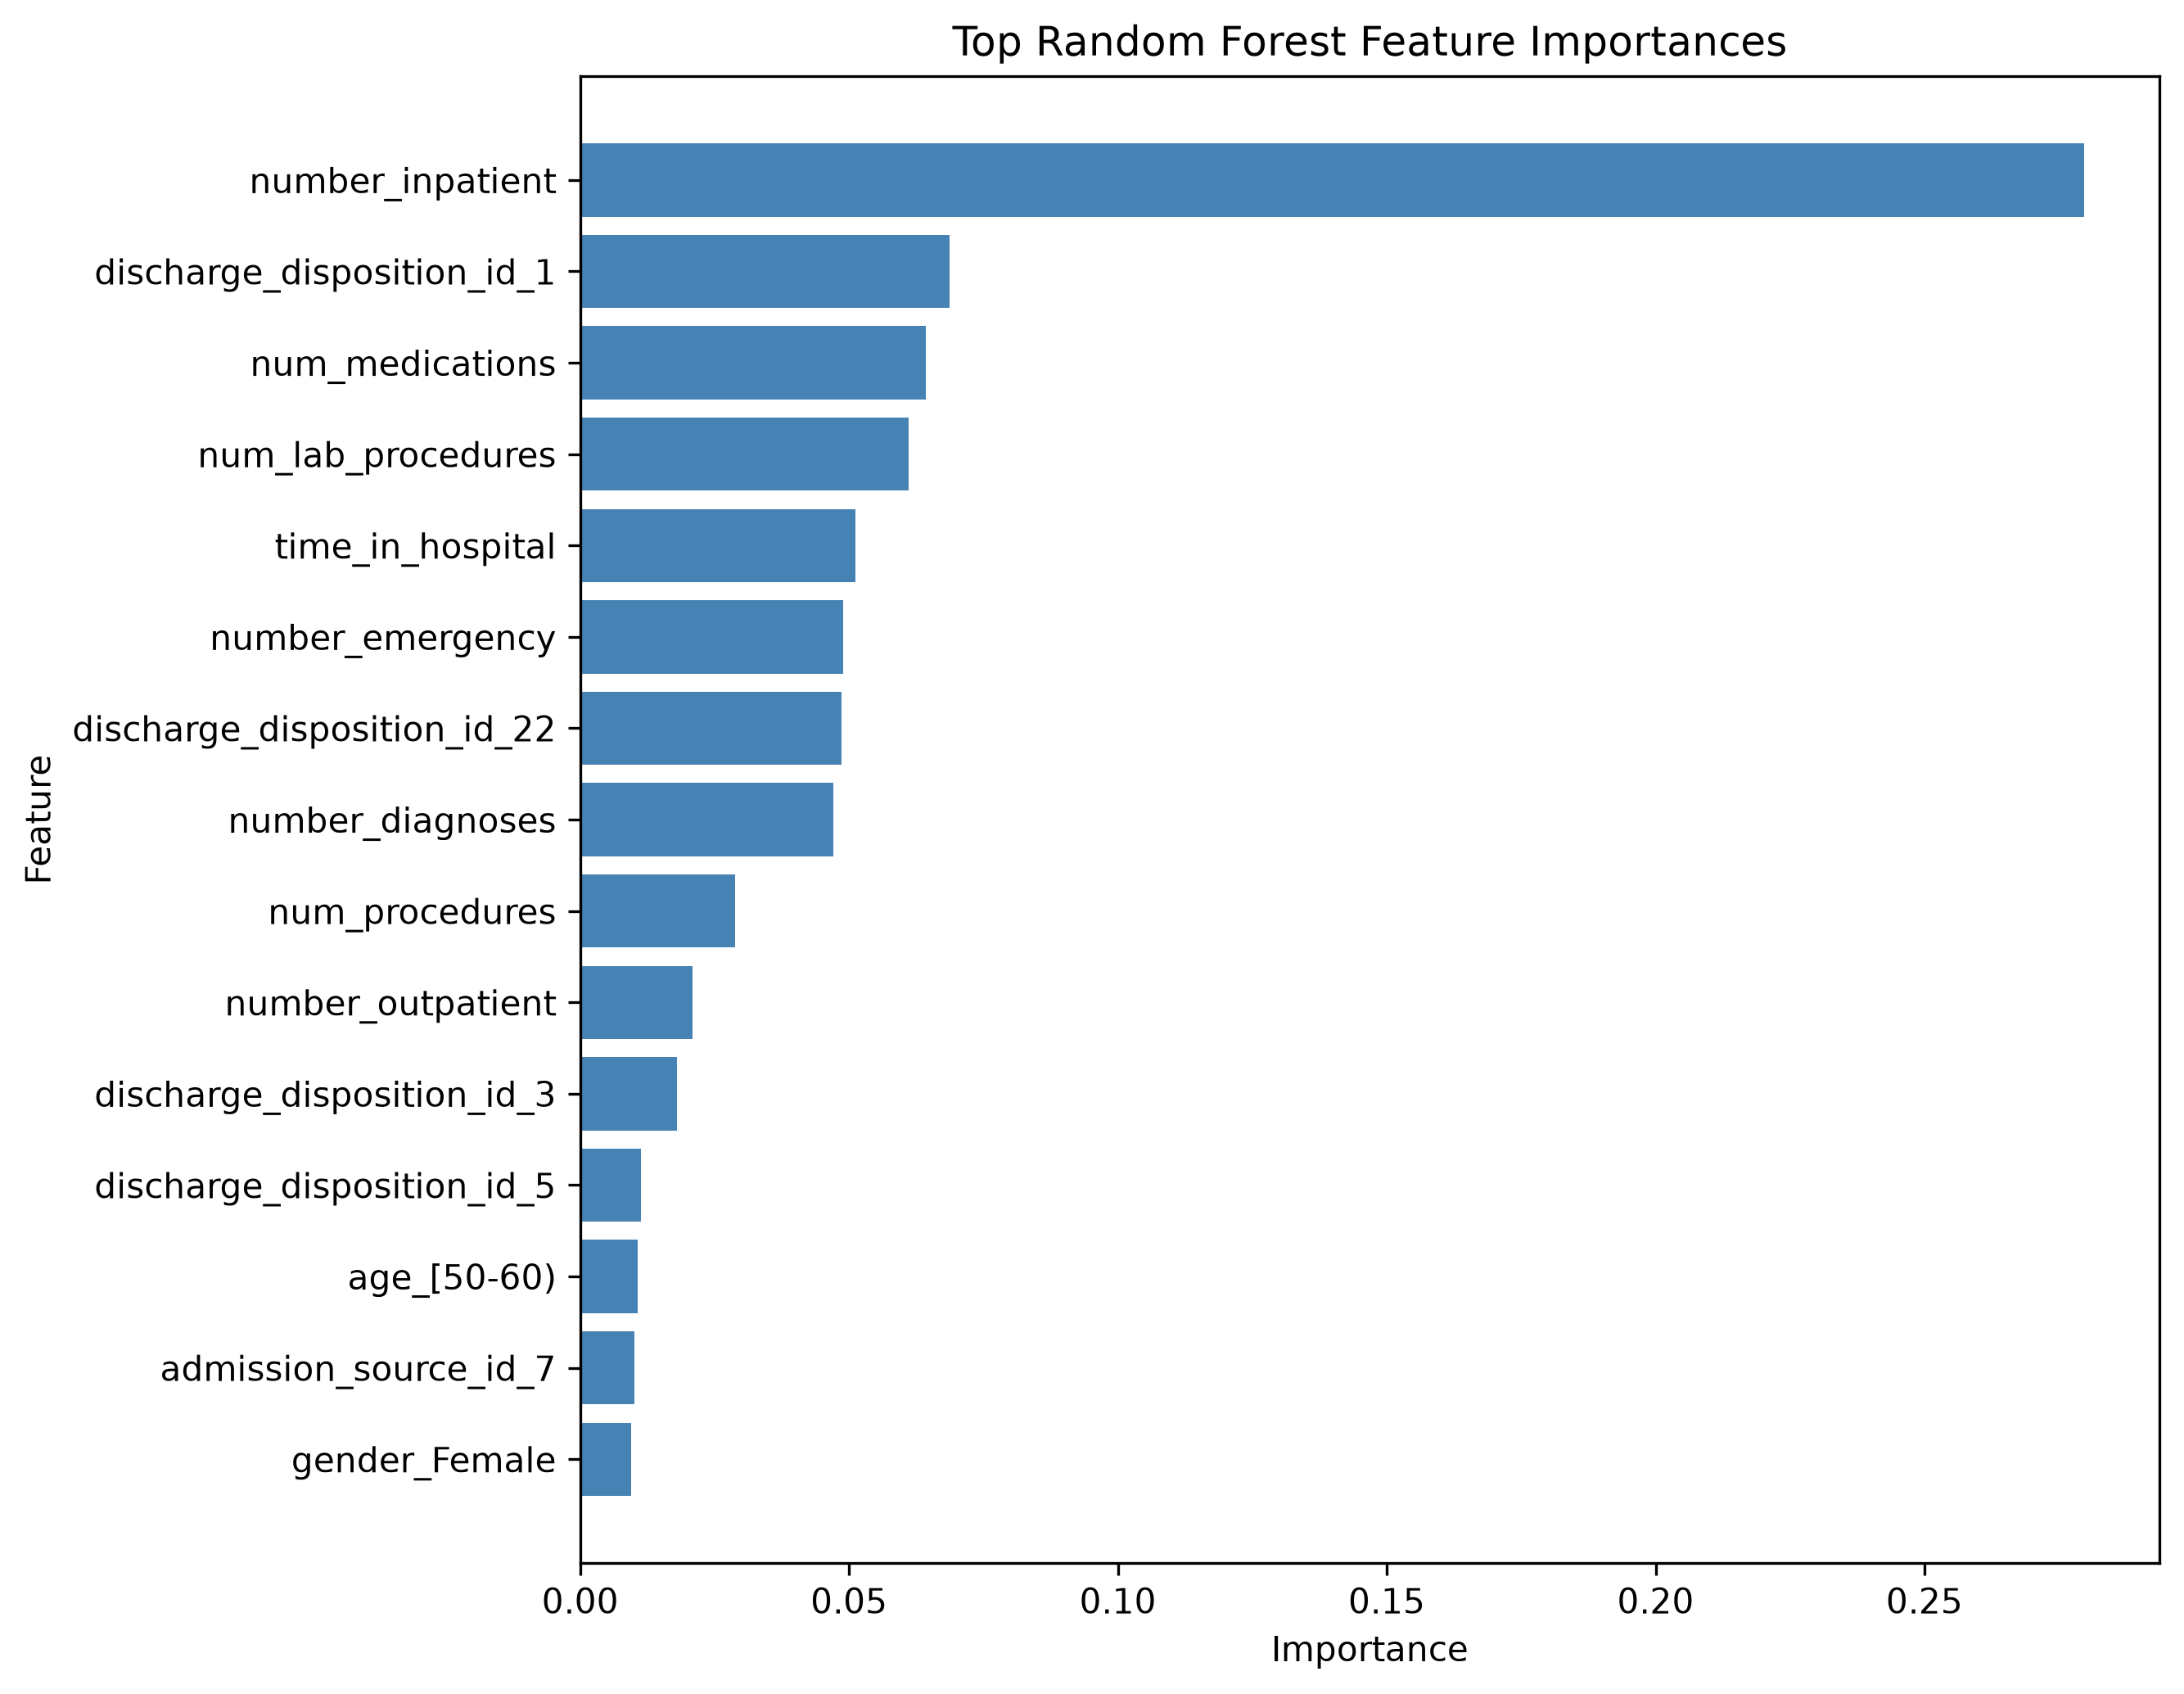

Values plotted in this chart, from the file beside it:
Feature, Importance
number_inpatient, 0.2797
discharge_disposition_id_1, 0.0687
num_medications, 0.0643
num_lab_procedures, 0.06103
time_in_hospital, 0.05113
number_emergency, 0.04883
discharge_disposition_id_22, 0.04867
number_diagnoses, 0.04714
num_procedures, 0.02883
number_outpatient, 0.02092
discharge_disposition_id_3, 0.01794
discharge_disposition_id_5, 0.01134
age_[50-60), 0.01062
admission_source_id_7, 0.01012
gender_Female, 0.009446
gender_Male, 0.009179
diabetesMed_Yes, 0.009176
diabetesMed_No, 0.008758
discharge_disposition_id_6, 0.008587
age_[80-90), 0.008364
age_[70-80), 0.008233
race_Caucasian, 0.008203
A1Cresult_None, 0.00818
admission_type_id_1, 0.008124
admission_type_id_3, 0.007729
admission_source_id_1, 0.007511
change_No, 0.007339
change_Ch, 0.00724
admission_type_id_2, 0.007142
race_AfricanAmerican, 0.006985
discharge_disposition_id_2, 0.0068
age_[60-70), 0.006608
age_[20-30), 0.00537
A1Cresult_>8, 0.005123
age_[40-50), 0.005001
admission_type_id_5, 0.004445
admission_type_id_6, 0.004368
A1Cresult_Norm, 0.004331
admission_source_id_17, 0.00432
max_glu_serum_None, 0.004192
age_[90-100), 0.003741
age_[30-40), 0.003696
admission_source_id_4, 0.003463
race_Unknown, 0.003384
A1Cresult_>7, 0.003001
discharge_disposition_id_18, 0.002987
max_glu_serum_Norm, 0.002954
race_Hispanic, 0.002673
discharge_disposition_id_28, 0.002608
admission_source_id_6, 0.002226
discharge_disposition_id_23, 0.00206
discharge_disposition_id_25, 0.002015
max_glu_serum_>300, 0.001761
max_glu_serum_>200, 0.001736
race_Other, 0.001706
admission_source_id_5, 0.00145
discharge_disposition_id_15, 0.001216
admission_source_id_2, 0.001126
race_Asian, 0.001106
age_[10-20), 0.001091
... 25 more rows
